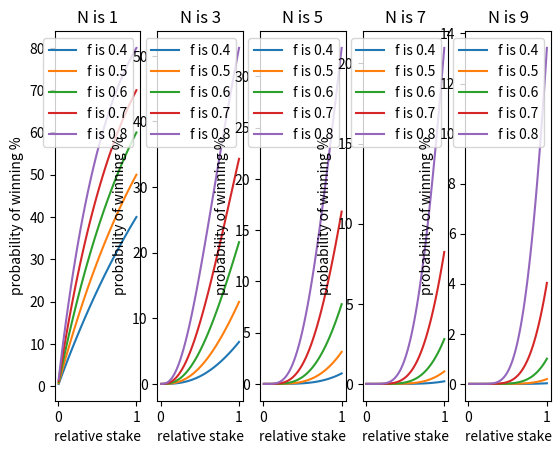

Reproduce this figure in Python.
from matplotlib import pyplot as plt
import matplotlib as mpl
import numpy as np
'''
@param N: delay in terms of slot
@param f: average secondary controller output
@param rel_stake: relative stake
@return probability of executing omerta attack
'''
def probability_of_omerta(N, f, rel_stake):
    return (1 - (1-f)**rel_stake)**N


def pair_N_f(N, f):
    stake_prob = []
    for stake_ratio in range(1,101):
        relative_stake_ratio = stake_ratio/100.0
        prob = probability_of_omerta(N, f, relative_stake_ratio)
        stake_prob += [(relative_stake_ratio, prob)]
    return stake_prob


figure = plt.figure()
#figure, axis = plt.subplots(1,5)

extent = None
def plot_security_parameter():
    count = 0
    for N in range(1, 11, 2):
        axis = figure.add_subplot(1,5, count+1)
        extent = axis.get_window_extent().transformed(figure.dpi_scale_trans.inverted())
        for f in [0.4, 0.5, 0.6, 0.7, 0.8]:
            stake_prob = pair_N_f(N, f)
            axis.plot([item[0] for item in stake_prob], [item[1]*100 for item in stake_prob], label='f is {}'.format(f))
        axis.set_xlabel('relative stake')
        axis.set_ylabel('probability of winning %')
        axis.set_title('N is {}'.format(N))
        axis.legend()
        count+=1

plot_security_parameter()

plt.show()
figure.savefig('prob.png', bbox_inches=extent)
#figure.set_figheight(5)
#figure.savefig('prob.png',  dpi=600)
